The GitHub repository JustinChien/111project_IDAL contains a labelled image folder "MLO" with 2 categories: benign, malignant. Examples follow, each with its label.

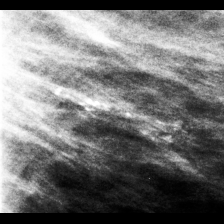
Label: benign

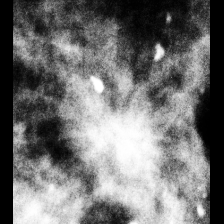
Label: malignant

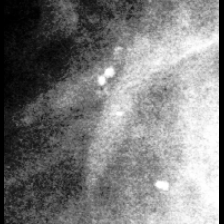
Label: benign

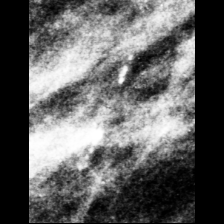
Label: malignant

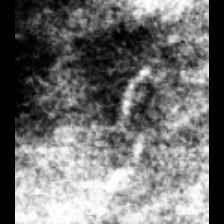
Label: malignant

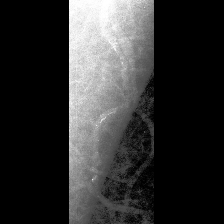
Label: benign
